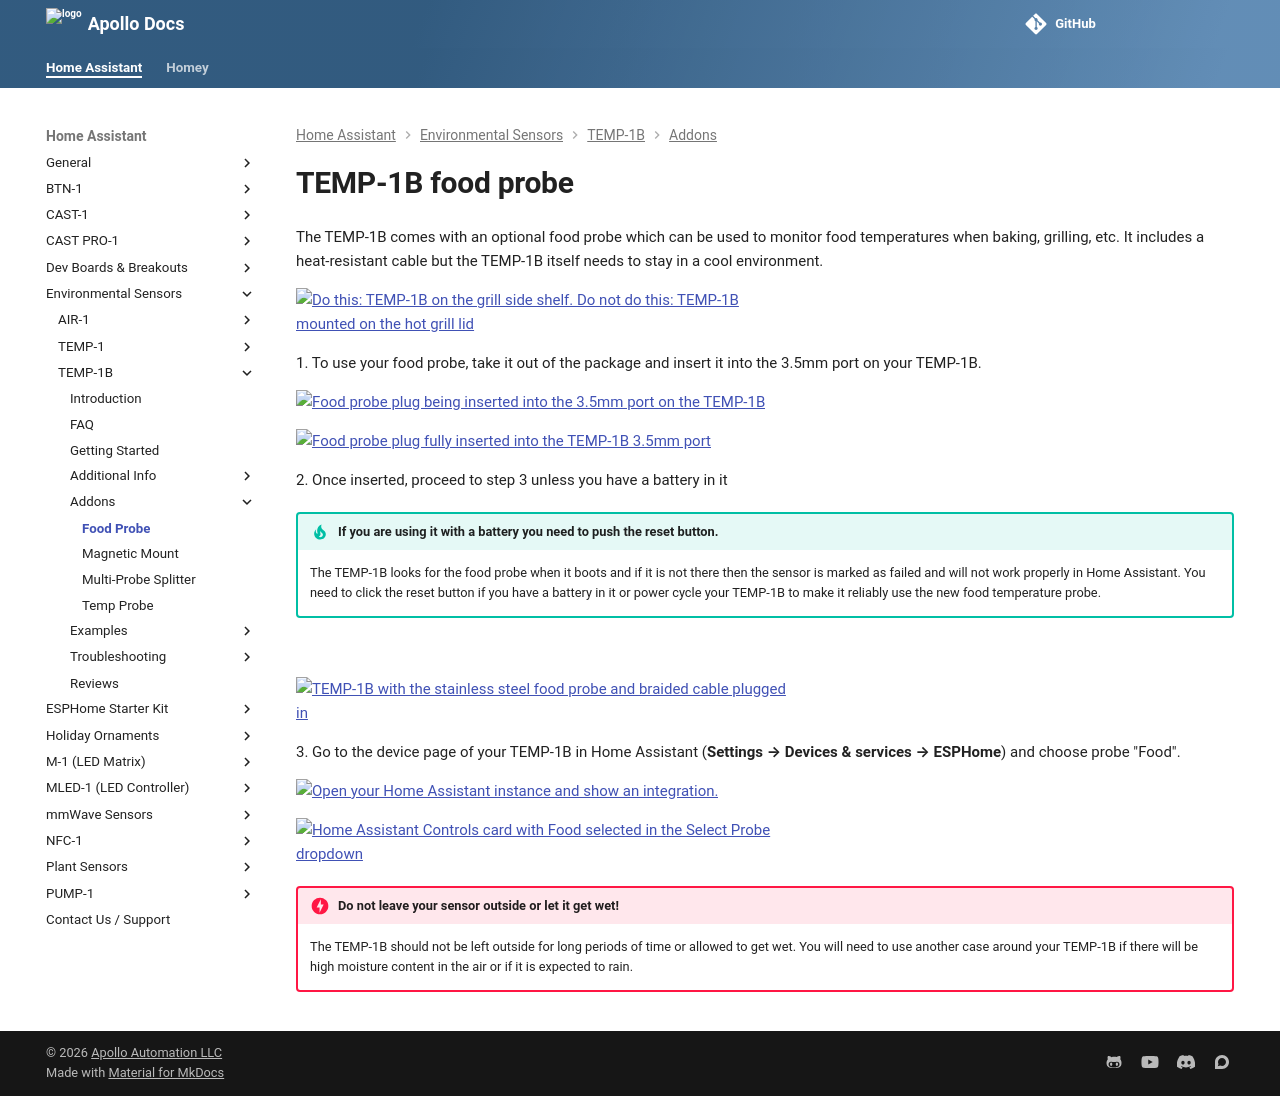

repository: ApolloAutomation/docs · page: products/temp1b/addons/food-probe/index.html · generator: mkdocs

---
title: TEMP-1B food probe guide
description: Step by step guide for installing and using the optional Food Probe with the TEMP-1B.
---
# TEMP-1B food probe

The TEMP-1B comes with an optional food probe which can be used to monitor food temperatures when baking, grilling, etc. It includes a heat-resistant cable but the TEMP-1B itself needs to stay in a cool environment.

![Do this: TEMP-1B on the grill side shelf. Do not do this: TEMP-1B mounted on the hot grill lid](/assets/temp1b-magnetic-mount-proper-mounting-explained-resized.png)

1\. To use your food probe, take it out of the package and insert it into the 3.5mm port on your TEMP-1B.

![Food probe plug being inserted into the 3.5mm port on the TEMP-1B](/assets/food-probe-insert-1.jpg)

![Food probe plug fully inserted into the TEMP-1B 3.5mm port](/assets/food-probe-fully-inserted.jpg)

2\. Once inserted, proceed to step 3 unless you have a battery in it

!!! tip "If you are using it with a battery you need to push the reset button."

    The TEMP-1B looks for the food probe when it boots and if it is not there then the sensor is marked as failed and will not work properly in Home Assistant. You need to click the reset button if you have a battery in it or power cycle your TEMP-1B to make it reliably use the new food temperature probe.

&nbsp;

![TEMP-1B with the stainless steel food probe and braided cable plugged in](/assets/food-probe-pic-1.jpg)

3\. Go to the device page of your TEMP-1B in Home Assistant (**Settings → Devices & services → ESPHome**) and choose probe "Food".

[![Open your Home Assistant instance and show an integration.](https://my.home-assistant.io/badges/integration.svg)](https://my.home-assistant.io/redirect/integration/?domain=esphome)

![Home Assistant Controls card with Food selected in the Select Probe dropdown](/assets/temp1b-food-probe-pic-1-1.png)

!!! danger "Do not leave your sensor outside or let it get wet!"

    The TEMP-1B should not be left outside for long periods of time or allowed to get wet. You will need to use another case around your TEMP-1B if there will be high moisture content in the air or if it is expected to rain.
